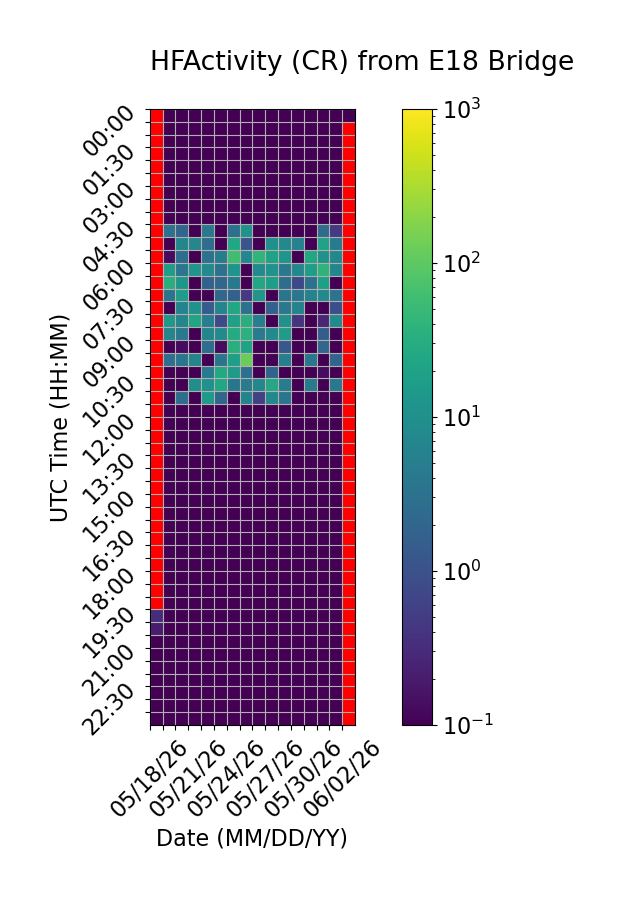

Data behind this chart, as committed beside it:
Time (UTC), 05/18/26, 05/19/26, 05/20/26, 05/21/26, 05/22/26, 05/23/26, 05/24/26, 05/25/26, 05/26/26, 05/27/26, 05/28/26, 05/29/26, 05/30/26, 05/31/26, 06/01/26, 06/02/26
00:00, , 0.0, 0.0, 0.0, 0.0, 0.0, 0.0, 0.0, 0.0, 0.0, 0.0, 0.0, 0.0, 0.0, 0.0, 0.0
00:30, , 0.0, 0.0, 0.0, 0.0, 0.0, 0.0, 0.0, 0.0, 0.0, 0.0, 0.0, 0.0, 0.0, 0.0, 
01:00, , 0.0, 0.0, 0.0, 0.0, 0.0, 0.0, 0.0, 0.0, 0.0, 0.0, 0.0, 0.0, 0.0, 0.0, 
01:30, , 0.0, 0.0, 0.0, 0.0, 0.0, 0.0, 0.0, 0.0, 0.0, 0.0, 0.0, 0.0, 0.0, 0.0, 
02:00, , 0.0, 0.0, 0.0, 0.0, 0.0, 0.0, 0.0, 0.0, 0.0, 0.0, 0.0, 0.0, 0.0, 0.0, 
02:30, , 0.0, 0.0, 0.0, 0.0, 0.0, 0.0, 0.0, 0.0, 0.0, 0.0, 0.0, 0.0, 0.0, 0.0, 
03:00, , 0.0, 0.0, 0.0, 0.0, 0.0, 0.0, 0.0, 0.0, 0.0, 0.0, 0.0, 0.0, 0.0, 0.06667, 
03:30, , 0.0, 0.0, 0.0, 0.0, 0.0, 0.0, 0.0, 0.0, 0.0, 0.0, 0.0, 0.0, 0.0, 0.0, 
04:00, , 0.0, 0.0, 0.0, 0.0, 0.0, 0.0, 0.0, 0.0, 0.0, 0.0, 0.0, 0.0, 0.0, 0.0, 
04:30, , 3.067, 2.0, 0.0, 4.067, 0.0, 2.933, 10.87, 0.0, 0.0, 0.0, 0.0, 0.0, 2.467, 0.4667, 
05:00, , 0.0, 6.667, 7.2, 2.667, 0.0, 25.4, 1.133, 0.0, 10.13, 7.667, 6.0, 0.0, 20.47, 4.467, 
05:30, , 0.1333, 2.733, 0.0, 3.2, 4.933, 60.0, 7.133, 41.47, 20.07, 12.8, 0.0, 24.27, 11.27, 7.4, 
06:00, , 17.73, 3.733, 12.4, 7.733, 3.133, 11.87, 0.0, 8.333, 10.93, 4.0, 7.267, 17.73, 39.33, 6.8, 
06:30, , 31.8, 13.0, 0.06667, 1.733, 2.067, 4.133, 0.0, 24.13, 17.13, 2.733, 0.8, 3.2, 19.0, 0.0, 
07:00, , 3.533, 16.0, 0.0, 0.0, 2.067, 1.667, 0.4667, 12.2, 0.0, 3.533, 3.733, 6.067, 7.867, 3.333, 
07:30, , 0.0, 6.333, 11.13, 1.467, 6.933, 24.8, 3.067, 0.0, 1.667, 3.8, 6.4, 0.0, 0.0, 0.8667, 
08:00, , 14.2, 6.533, 22.33, 5.2, 0.8, 19.6, 31.93, 5.333, 0.0, 10.53, 0.4, 0.0, 0.2667, 8.2, 
08:30, , 6.667, 4.0, 0.0, 6.667, 8.333, 29.13, 35.6, 4.533, 7.867, 15.53, 0.0, 0.0, 1.533, 0.0, 
09:00, , 0.0, 0.1333, 0.0, 2.667, 0.1333, 32.8, 20.87, 0.0, 0.0, 1.267, 0.0, 0.0, 2.067, 0.0, 
09:30, , 2.867, 3.733, 6.533, 0.0, 3.533, 18.13, 126.7, 0.0, 0.0, 5.267, 0.0, 3.667, 0.0, 2.0, 
10:00, , 0.0, 0.0, 0.0, 4.267, 27.07, 14.27, 2.867, 0.0, 1.933, 0.0, 0.0, 0.0, 0.1333, 0.0, 
10:30, , 0.0, 0.0, 10.0, 10.53, 24.4, 3.6, 4.467, 7.2, 25.73, 5.0, 0.0, 4.267, 0.0, 4.0, 
11:00, , 0.0, 2.733, 0.0, 14.67, 2.067, 0.0, 6.333, 0.6, 7.333, 3.733, 0.0, 0.0, 0.0, 0.0, 
11:30, , 0.0, 0.0, 0.0, 0.0, 0.0, 0.0, 0.0, 0.0, 0.0, 0.0, 0.0, 0.0, 0.0, 0.0, 
12:00, , 0.0, 0.0, 0.0, 0.0, 0.0, 0.0, 0.0, 0.0, 0.0, 0.0, 0.0, 0.0, 0.0, 0.0, 
12:30, , 0.0, 0.0, 0.0, 0.0, 0.0, 0.0, 0.0, 0.0, 0.0, 0.0, 0.0, 0.0, 0.0, 0.0, 
13:00, , 0.0, 0.0, 0.0, 0.0, 0.0, 0.0, 0.0, 0.0, 0.0, 0.0, 0.0, 0.0, 0.0, 0.0, 
13:30, , 0.0, 0.0, 0.0, 0.0, 0.0, 0.0, 0.0, 0.0, 0.0, 0.0, 0.0, 0.0, 0.0, 0.0, 
14:00, , 0.0, 0.0, 0.0, 0.0, 0.0, 0.0, 0.0, 0.0, 0.0, 0.0, 0.0, 0.0, 0.0, 0.0, 
14:30, , 0.0, 0.0, 0.0, 0.0, 0.0, 0.0, 0.0, 0.0, 0.0, 0.0, 0.0, 0.0, 0.0, 0.0, 
15:00, , 0.0, 0.0, 0.0, 0.0, 0.0, 0.0, 0.0, 0.0, 0.0, 0.0, 0.0, 0.0, 0.0, 0.0, 
15:30, , 0.0, 0.0, 0.0, 0.0, 0.0, 0.0, 0.0, 0.0, 0.0, 0.0, 0.0, 0.0, 0.0, 0.0, 
16:00, , 0.0, 0.0, 0.0, 0.0, 0.0, 0.0, 0.0, 0.0, 0.0, 0.0, 0.0, 0.0, 0.0, 0.0, 
16:30, , 0.0, 0.0, 0.0, 0.0, 0.0, 0.0, 0.0, 0.0, 0.0, 0.0, 0.0, 0.0, 0.0, 0.0, 
17:00, , 0.0, 0.0, 0.0, 0.0, 0.0, 0.0, 0.0, 0.0, 0.0, 0.0, 0.0, 0.0, 0.0, 0.0, 
17:30, , 0.0, 0.0, 0.0, 0.0, 0.0, 0.0, 0.0, 0.0, 0.0, 0.0, 0.0, 0.0, 0.0, 0.0, 
18:00, , 0.0, 0.0, 0.0, 0.0, 0.0, 0.0, 0.0, 0.0, 0.0, 0.0, 0.0, 0.0, 0.0, 0.0, 
18:30, , 0.0, 0.0, 0.0, 0.0, 0.0, 0.0, 0.0, 0.0, 0.0, 0.0, 0.0, 0.0, 0.0, 0.0, 
19:00, , 0.0, 0.0, 0.0, 0.0, 0.0, 0.0, 0.0, 0.0, 0.0, 0.0, 0.0, 0.0, 0.0, 0.0, 
19:30, 0.3333, 0.0, 0.0, 0.0, 0.0, 0.0, 0.0, 0.0, 0.0, 0.0, 0.0, 0.0, 0.0, 0.0, 0.0, 
20:00, 0.2, 0.0, 0.0, 0.0, 0.0, 0.0, 0.0, 0.0, 0.0, 0.0, 0.0, 0.0, 0.0, 0.0, 0.0, 
20:30, 0.0, 0.0, 0.0, 0.0, 0.0, 0.0, 0.0, 0.0, 0.0, 0.0, 0.0, 0.0, 0.0, 0.0, 0.0, 
21:00, 0.0, 0.0, 0.0, 0.0, 0.0, 0.0, 0.0, 0.0, 0.0, 0.0, 0.0, 0.0, 0.0, 0.0, 0.0, 
21:30, 0.0, 0.0, 0.0, 0.0, 0.0, 0.0, 0.0, 0.0, 0.0, 0.0, 0.0, 0.0, 0.0, 0.0, 0.0, 
22:00, 0.0, 0.0, 0.0, 0.0, 0.0, 0.0, 0.0, 0.0, 0.0, 0.0, 0.0, 0.0, 0.0, 0.0, 0.0, 
22:30, 0.0, 0.0, 0.0, 0.0, 0.0, 0.0, 0.0, 0.0, 0.0, 0.0, 0.0, 0.0, 0.0, 0.0, 0.0, 
23:00, 0.0, 0.0, 0.0, 0.0, 0.0, 0.0, 0.0, 0.0, 0.0, 0.0, 0.0, 0.0, 0.0, 0.0, 0.0, 
23:30, 0.0, 0.0, 0.0, 0.0, 0.0, 0.06667, 0.0, 0.0, 0.0, 0.0, 0.0, 0.0, 0.0, 0.0, 0.0, 
